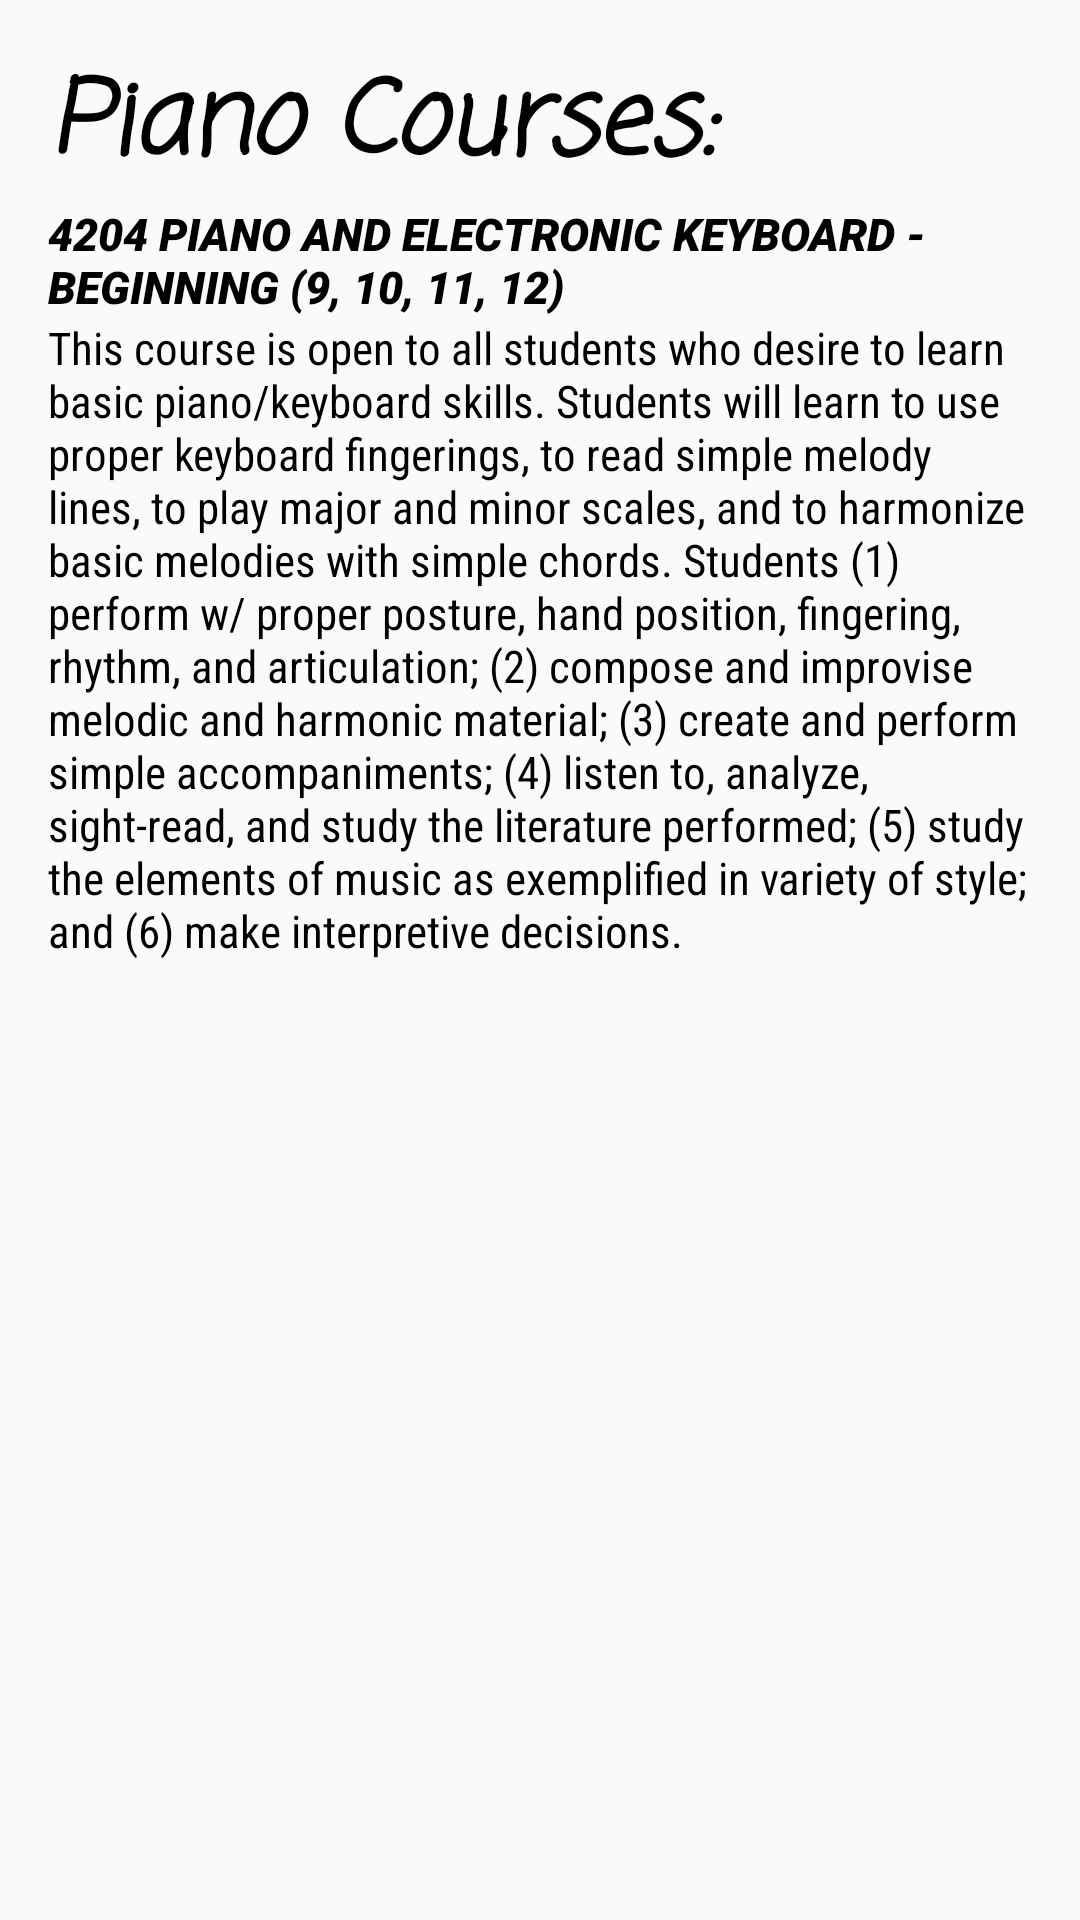

Android layout source for this screen:
<!-- AndroidManifest.xml: application theme Theme.Schedbuddy -->
<!-- res/layout/piano_classes.xml -->
<?xml version="1.0" encoding="utf-8"?>
<ScrollView
    xmlns:android="http://schemas.android.com/apk/res/android"
    android:layout_width="match_parent"
    android:layout_height="match_parent">

    <LinearLayout
        android:layout_width="match_parent"
        android:layout_height="wrap_content"
        android:orientation="vertical"
        android:padding="16dp">

        <TextView
            android:id="@+id/pianoCourses"
            android:layout_width="match_parent"
            android:layout_height="wrap_content"
            android:fontFamily="casual"
            android:text="Piano Courses:"
            android:textAllCaps="false"
            android:textColor="@color/black"
            android:textSize="34sp"
            android:textStyle="bold|italic" />

        <TextView
            android:id="@+id/prePianoOne"
            android:layout_width="match_parent"
            android:layout_height="wrap_content"
            android:fontFamily="sans-serif-black"
            android:text="4204 PIANO AND ELECTRONIC KEYBOARD - BEGINNING (9, 10, 11, 12)"
            android:textAllCaps="false"
            android:textColor="@color/black"
            android:textSize="15sp"
            android:textStyle="bold|italic" />

        <TextView
            android:id="@+id/pianoOne"
            android:layout_width="match_parent"
            android:layout_height="wrap_content"
            android:fontFamily="sans-serif-condensed"
            android:text="This course is open to all students who
desire to learn basic piano/keyboard skills. Students will learn to use proper keyboard fingerings, to read simple melody
lines, to play major and minor scales, and to harmonize basic melodies with simple chords. Students (1) perform w/
proper posture, hand position, fingering, rhythm, and articulation; (2) compose and improvise melodic and harmonic material;
(3) create and perform simple accompaniments; (4) listen to, analyze, sight-read, and study the literature performed; (5) study
the elements of music as exemplified in variety of style; and (6) make interpretive decisions."
            android:textAllCaps="false"
            android:textColor="@color/black"
            android:textSize="15sp" />

    </LinearLayout>
</ScrollView>
<!-- resources referenced by this layout -->
<resources>
  <style name="Theme.Schedbuddy" parent="android:Theme.Material.Light.NoActionBar" />
  <!-- not gathered from this repository: default colours our renderer supplied (Android Studio template values) -->
  <color name="black">#FF000000</color>
</resources>
